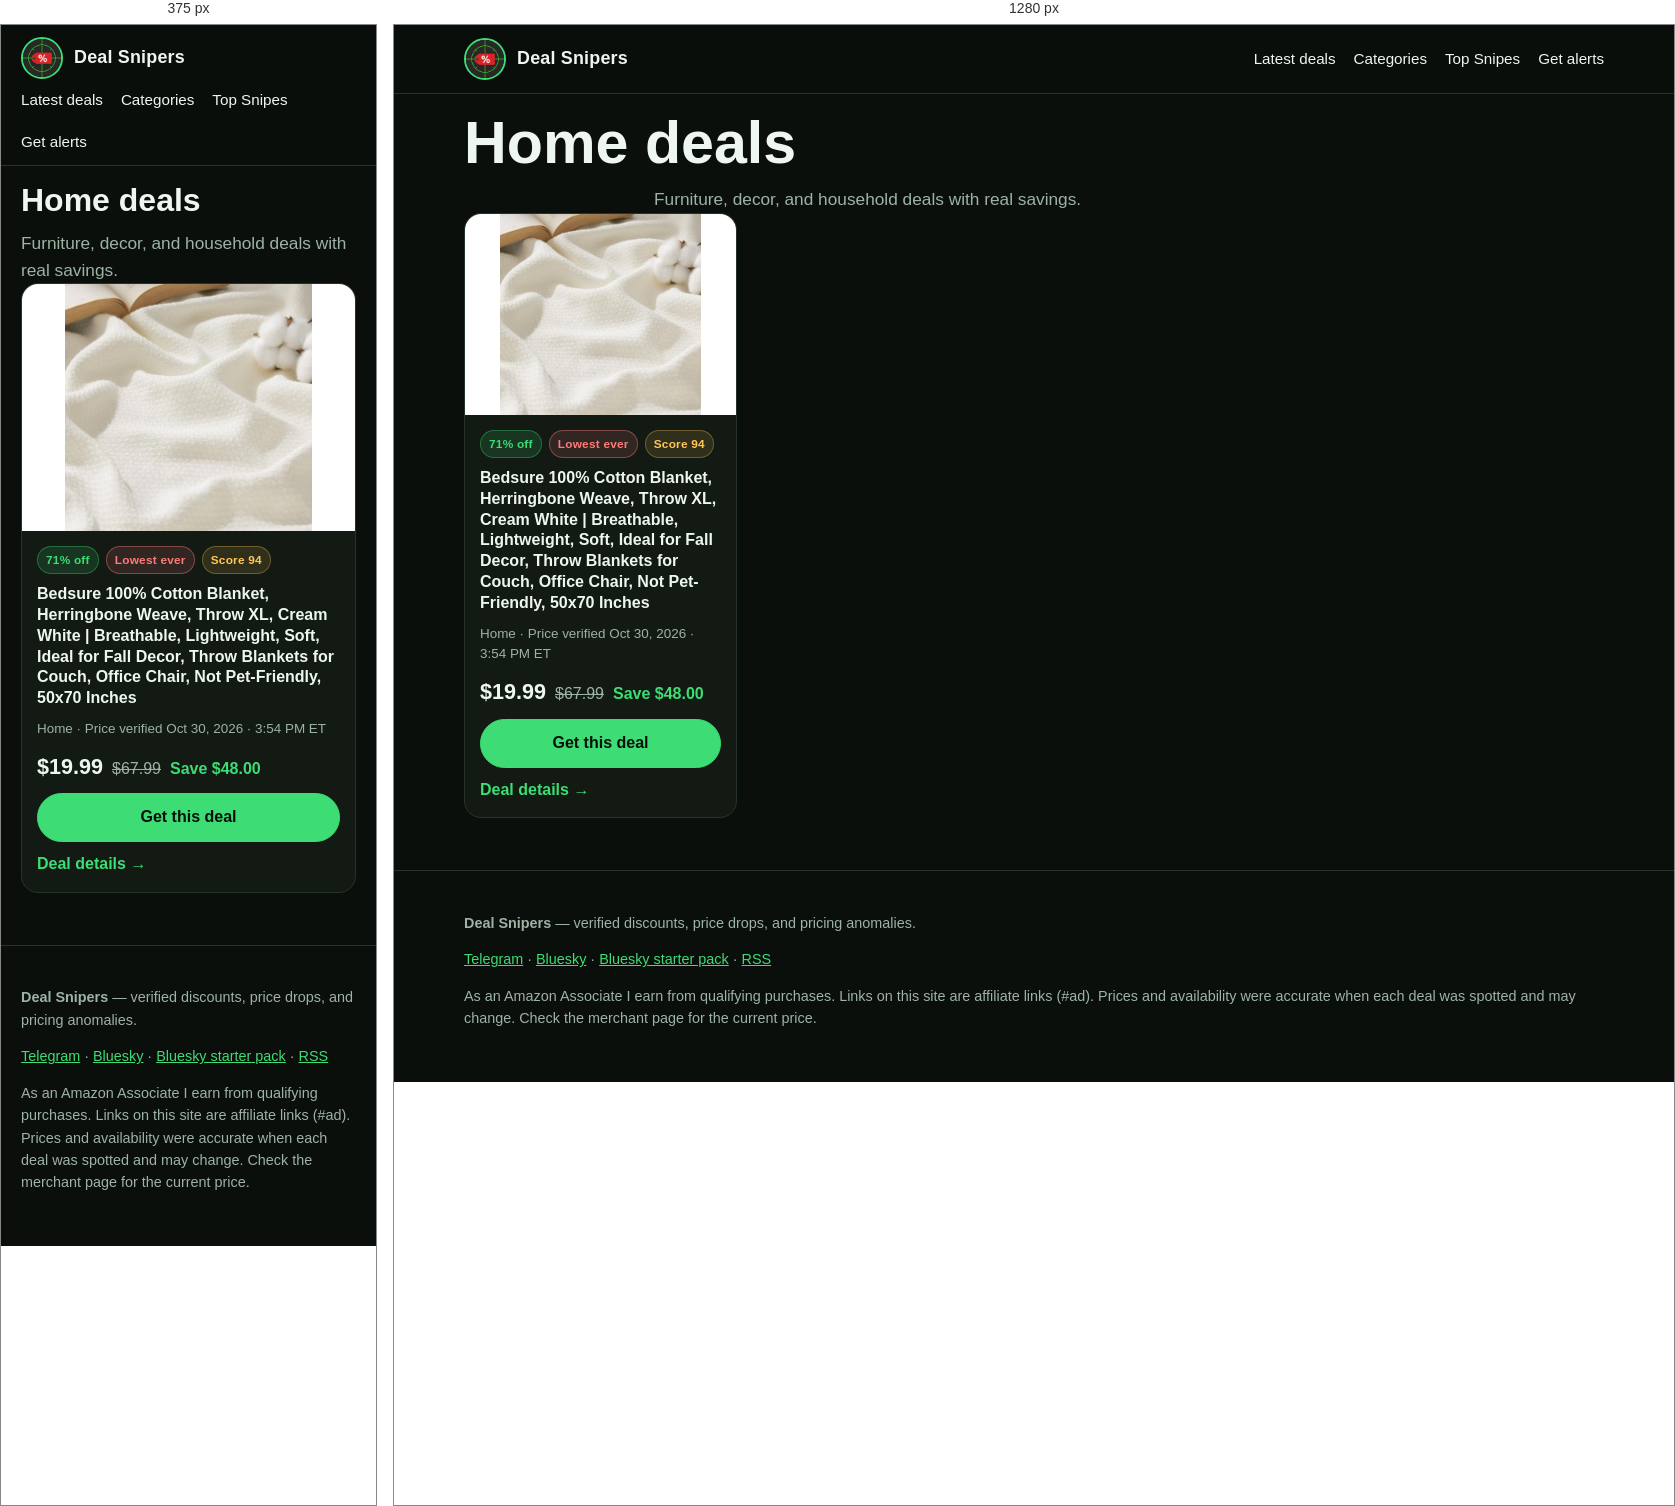
Rendered at 375 px and 1280 px, left to right.

<!-- file: index.html -->
<!DOCTYPE html>
<html lang="en">
<head>
<meta charset="utf-8">
<meta name="viewport" content="width=device-width, initial-scale=1">
<title>Home Deals | Deal Snipers</title>
<meta name="description" content="Latest verified home deals and price drops from Deal Snipers.">
<link rel="canonical" href="https://dealsnipers.github.io/deal-snipers-links/categories/home/">
<meta name="robots" content="index,follow">
<meta name="msvalidate.01" content="2246C18C73C89EE7B3B8E9E19C4FA637">
<meta name="theme-color" content="#0b0f0c">
<meta property="og:type" content="website">
<meta property="og:site_name" content="Deal Snipers">
<meta property="og:title" content="Home Deals | Deal Snipers">
<meta property="og:description" content="Latest verified home deals and price drops from Deal Snipers.">
<meta property="og:url" content="https://dealsnipers.github.io/deal-snipers-links/categories/home/">
<meta property="og:image" content="https://dealsnipers.github.io/deal-snipers-links/avatar.png">
<meta name="twitter:card" content="summary_large_image">
<link rel="icon" href="../../avatar.png">
<link rel="stylesheet" href="../../assets/site.css">
<link rel="alternate" type="application/rss+xml" title="Deal Snipers deals" href="../../deals.xml">

</head>
<body>
<header class="site-header"><div class="header-in">
<a class="brand" href="../../"><img src="../../avatar.png" alt="Deal Snipers logo">Deal Snipers</a>
<nav aria-label="Main">
<a href="../../">Latest deals</a>
<a href="../../categories/">Categories</a>
<a href="../../top-snipes/2026-w48/">Top Snipes</a>
<a href="../../follow/">Get alerts</a>
</nav></div></header>
<main class="wrap">
<h1>Home deals</h1>
<p class="lede">Furniture, decor, and household deals with real savings.</p>
<div class="grid"><article class="card" data-category="home"
data-search="bedsure 100% cotton blanket, herringbone weave, throw xl, cream white | breathable, lightweight, soft, ideal for fall decor, throw blankets for couch, office chair, not pet-friendly, 50x70 inches bedsure home">
<a class="card-img" href="../../deal/bedsure-100-cotton-blanket-herringbone-weave-throw-xl-cream-white-breath-636602/" aria-label="Bedsure 100% Cotton Blanket, Herringbone Weave, Throw XL, Cream White | Breathable, Lightweight, Soft, Ideal for Fall Decor, Throw Blankets for Couch, Office Chair, Not Pet-Friendly, 50x70 Inches">
<img src="../../assets/deals/636602.jpg" alt="Bedsure 100% Cotton Blanket, Herringbone Weave, Throw XL, Cream White | Breathable, Lightweight, Soft, Ideal for Fall Decor, Throw Blankets for Couch, Office Chair, Not Pet-Friendly, 50x70 Inches" loading="lazy"></a>
<div class="card-body">
<div class="badges"><span class="badge">71% off</span>
<span class="badge lowest">Lowest ever</span>
<span class="badge score">Score 94</span></div>
<h3><a href="../../deal/bedsure-100-cotton-blanket-herringbone-weave-throw-xl-cream-white-breath-636602/">Bedsure 100% Cotton Blanket, Herringbone Weave, Throw XL, Cream White | Breathable, Lightweight, Soft, Ideal for Fall Decor, Throw Blankets for Couch, Office Chair, Not Pet-Friendly, 50x70 Inches</a></h3>
<div class="meta">Home · Price verified Oct 30, 2026 · 3:54 PM ET</div>
<div class="price-row"><span class="price">$19.99</span>
<span class="was">$67.99</span><span class="save">Save $48.00</span></div>
<a class="btn" href="https://www.amazon.com/dp/B0D3Q9F66J/?tag=dealsniper20-20" target="_blank" rel="sponsored nofollow noopener">Get this deal</a>
<a class="text-link" href="../../deal/bedsure-100-cotton-blanket-herringbone-weave-throw-xl-cream-white-breath-636602/">Deal details →</a>
</div></article></div></main>
<footer class="site-footer"><div class="footer-in">
<p><strong>Deal Snipers</strong> — verified discounts, price drops, and pricing anomalies.</p>
<p><a href="https://t.me/thedealsnipers">Telegram</a> · <a href="https://bsky.app/profile/snipingdeals.bsky.social">Bluesky</a> ·
<a href="https://bsky.app/starter-pack/snipingdeals.bsky.social/3mwqorkfctb2m">Bluesky starter pack</a> · <a href="../../deals.xml">RSS</a></p>
<p>As an Amazon Associate I earn from qualifying purchases. Links on this site are
affiliate links (#ad). Prices and availability were accurate when each deal was
spotted and may change. Check the merchant page for the current price.</p>
</div></footer>
</body>
</html>


/* @media block from site.css */
@media(max-width:760px){.controls{grid-template-columns:1fr}.detail{grid-template-columns:1fr}.header-in{align-items:flex-start;
flex-direction:column;padding-top:12px;padding-bottom:12px;gap:9px}nav{margin-left:0}.hero{padding-top:36px}}